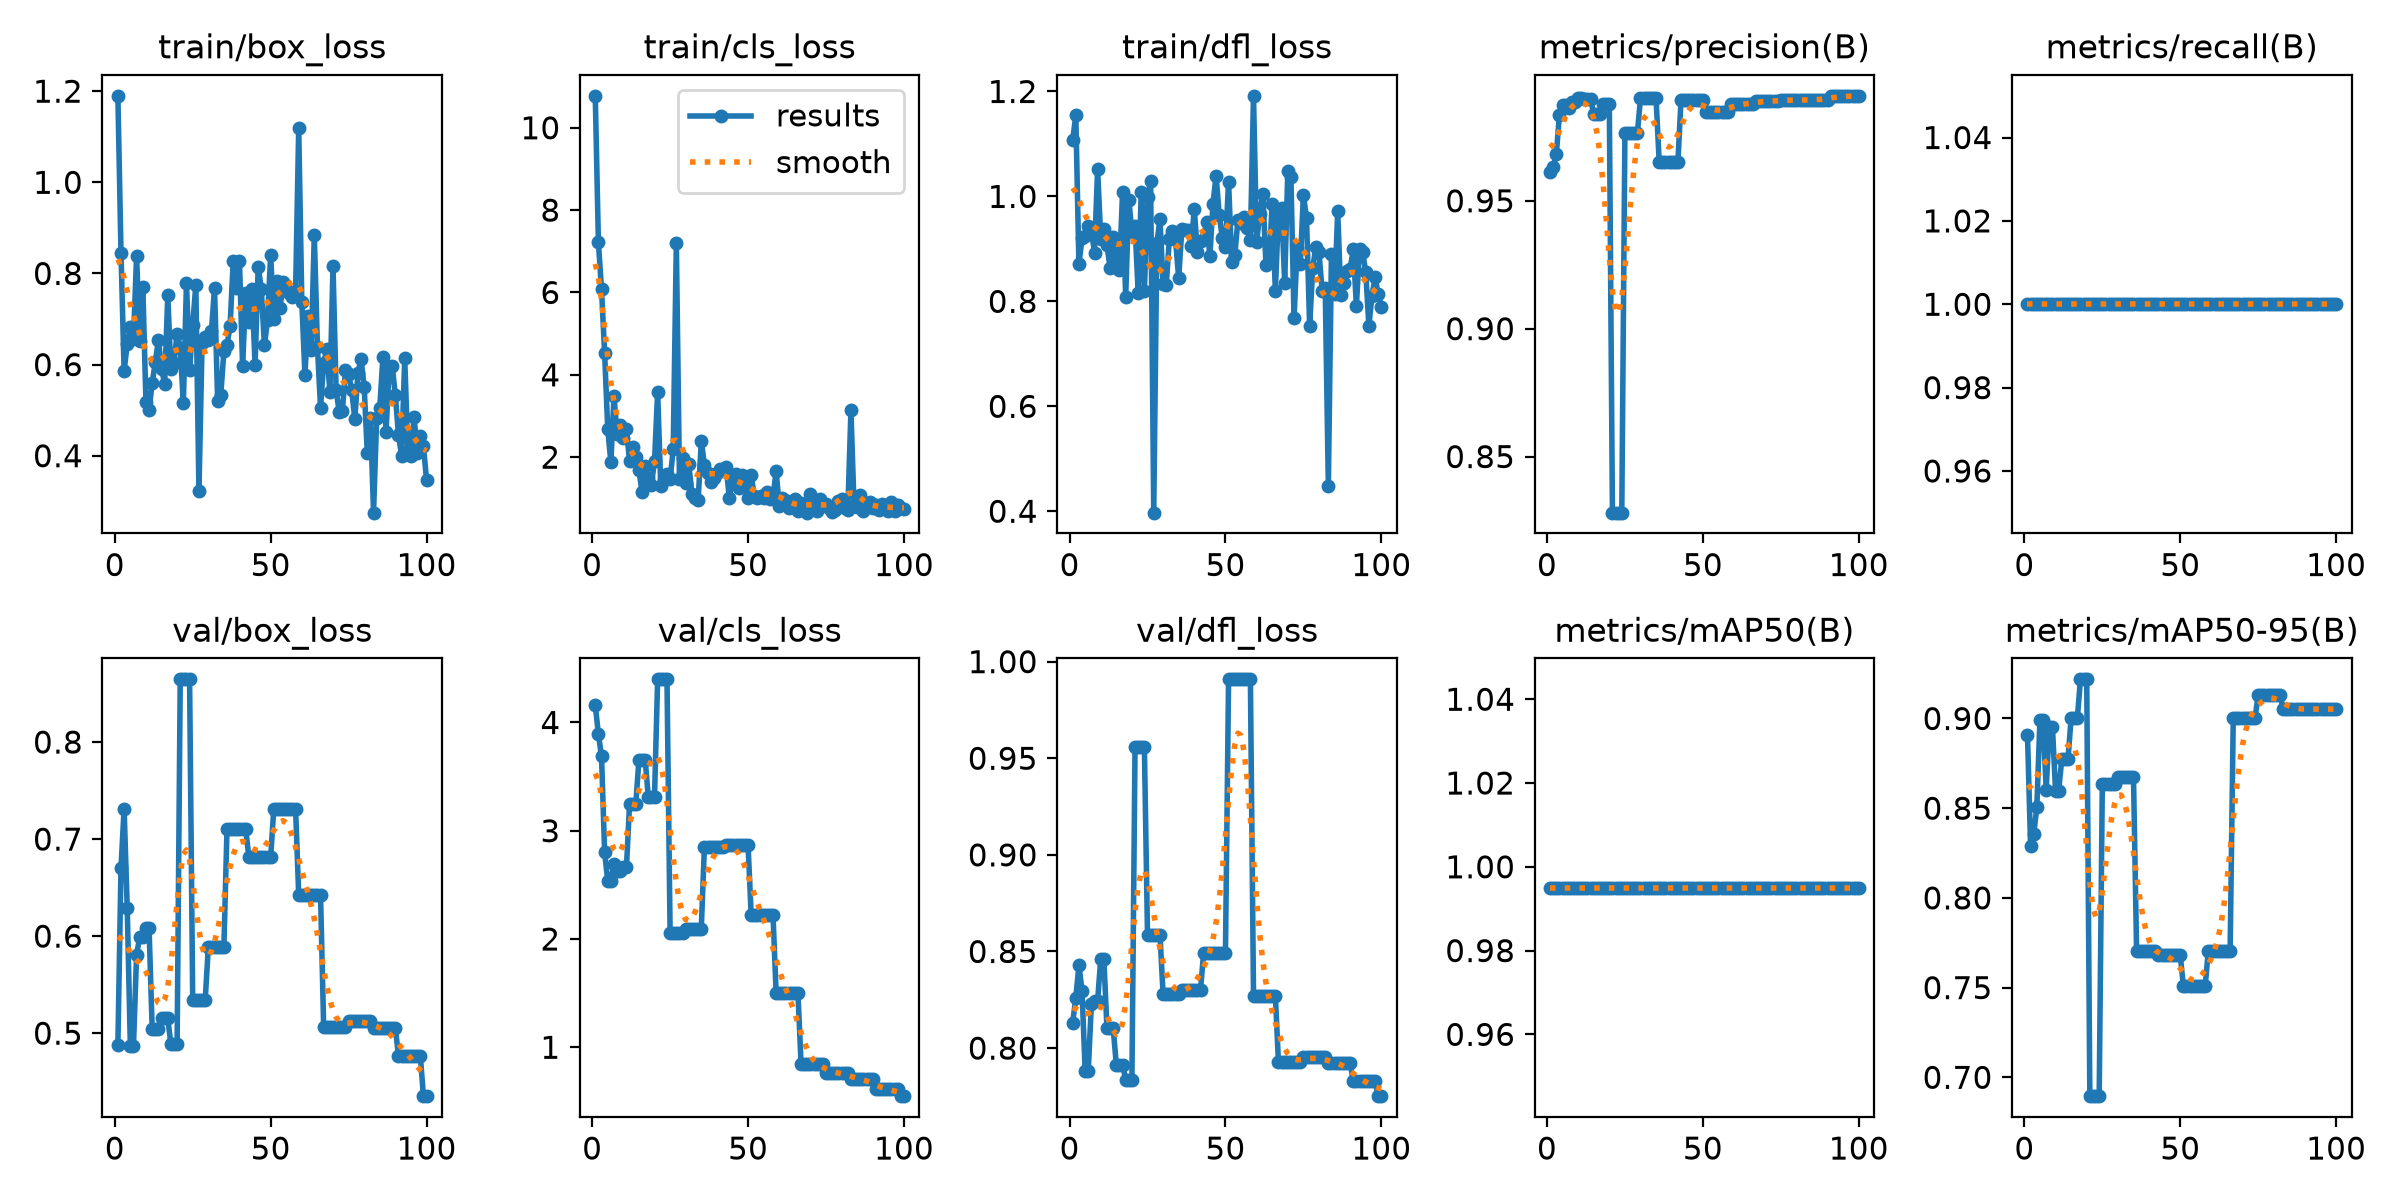

Values plotted in this chart, from the file beside it:
epoch, time, train/box_loss, train/cls_loss, train/dfl_loss, metrics/precision(B), metrics/recall(B), metrics/mAP50(B), metrics/mAP50-95(B), val/box_loss, val/cls_loss, val/dfl_loss, lr/pg0, lr/pg1, lr/pg2
1, 2.953, 1.19, 10.78, 1.107, 0.9611, 1, 0.995, 0.891, 0.4873, 4.159, 0.8132, 2e-05, 2e-05, 2e-05
2, 4.927, 0.8457, 7.218, 1.155, 0.9631, 1, 0.995, 0.8288, 0.6704, 3.892, 0.8259, 5.9406e-05, 5.9406e-05, 5.9406e-05
3, 6.35, 0.5861, 6.082, 0.8712, 0.9682, 1, 0.995, 0.8355, 0.7313, 3.688, 0.8428, 9.802e-05, 9.802e-05, 9.802e-05
4, 7.778, 0.645, 4.521, 0.9199, 0.9836, 1, 0.995, 0.8505, 0.629, 2.805, 0.8297, 0.0001358, 0.0001358, 0.0001358
5, 9.156, 0.6834, 2.681, 0.924, 0.9873, 1, 0.995, 0.8994, 0.4867, 2.532, 0.7882, 0.0001729, 0.0001729, 0.0001729
6, 10.75, 0.6558, 1.875, 0.9443, 0.9873, 1, 0.995, 0.8994, 0.4867, 2.532, 0.7882, 0.0002091, 0.0002091, 0.0002091
7, 12.3, 0.8381, 3.476, 0.9352, 0.9861, 1, 0.995, 0.8603, 0.581, 2.694, 0.8229, 0.0002446, 0.0002446, 0.0002446
8, 13.76, 0.6512, 2.57, 0.8931, 0.9888, 1, 0.995, 0.8955, 0.5987, 2.631, 0.8246, 0.0002792, 0.0002792, 0.0002792
9, 15.09, 0.7701, 2.788, 1.052, 0.9888, 1, 0.995, 0.8955, 0.5987, 2.631, 0.8246, 0.0003131, 0.0003131, 0.0003131
10, 16.55, 0.5175, 2.469, 0.9197, 0.9901, 1, 0.995, 0.8596, 0.6084, 2.665, 0.8462, 0.0003461, 0.0003461, 0.0003461
11, 18.01, 0.4999, 2.676, 0.9373, 0.9901, 1, 0.995, 0.8596, 0.6084, 2.665, 0.8462, 0.0003784, 0.0003784, 0.0003784
12, 19.41, 0.5596, 1.897, 0.9067, 0.9898, 1, 0.995, 0.8772, 0.5048, 3.248, 0.8102, 0.0004099, 0.0004099, 0.0004099
13, 20.85, 0.6048, 2.254, 0.8637, 0.9898, 1, 0.995, 0.8772, 0.5048, 3.248, 0.8102, 0.0004406, 0.0004406, 0.0004406
14, 22.27, 0.655, 2.002, 0.922, 0.9898, 1, 0.995, 0.8772, 0.5048, 3.248, 0.8102, 0.0004705, 0.0004705, 0.0004705
15, 23.72, 0.5912, 1.682, 0.8858, 0.984, 1, 0.995, 0.9004, 0.5151, 3.657, 0.7913, 0.0004996, 0.0004996, 0.0004996
16, 25.37, 0.5573, 1.158, 0.8594, 0.984, 1, 0.995, 0.9004, 0.5151, 3.657, 0.7913, 0.0005279, 0.0005279, 0.0005279
17, 26.94, 0.7517, 1.777, 1.008, 0.984, 1, 0.995, 0.9004, 0.5151, 3.657, 0.7913, 0.0005555, 0.0005555, 0.0005555
18, 28.62, 0.59, 1.495, 0.8078, 0.9879, 1, 0.995, 0.9218, 0.4888, 3.314, 0.7837, 0.0005822, 0.0005822, 0.0005822
19, 30.21, 0.6045, 1.335, 0.9938, 0.9879, 1, 0.995, 0.9218, 0.4888, 3.314, 0.7837, 0.0006081, 0.0006081, 0.0006081
20, 31.91, 0.6679, 1.897, 0.9324, 0.9879, 1, 0.995, 0.9218, 0.4888, 3.314, 0.7837, 0.0006333, 0.0006333, 0.0006333
21, 33.48, 0.6365, 3.591, 0.9435, 0.8281, 1, 0.995, 0.6895, 0.8646, 4.398, 0.9558, 0.0006576, 0.0006576, 0.0006576
22, 34.88, 0.5149, 1.308, 0.8169, 0.8281, 1, 0.995, 0.6895, 0.8646, 4.398, 0.9558, 0.0006812, 0.0006812, 0.0006812
23, 36.21, 0.7798, 1.441, 1.008, 0.8281, 1, 0.995, 0.6895, 0.8646, 4.398, 0.9558, 0.000704, 0.000704, 0.000704
24, 37.57, 0.5875, 1.589, 0.8195, 0.8281, 1, 0.995, 0.6895, 0.8646, 4.398, 0.9558, 0.000726, 0.000726, 0.000726
25, 38.94, 0.6874, 1.463, 0.9989, 0.9765, 1, 0.995, 0.8635, 0.5338, 2.054, 0.8588, 0.0007472, 0.0007472, 0.0007472
26, 40.37, 0.7746, 2.191, 1.03, 0.9765, 1, 0.995, 0.8635, 0.5338, 2.054, 0.8588, 0.0007675, 0.0007675, 0.0007675
27, 41.71, 0.322, 7.197, 0.3973, 0.9765, 1, 0.995, 0.8635, 0.5338, 2.054, 0.8588, 0.0007872, 0.0007872, 0.0007872
28, 43.08, 0.6463, 1.472, 0.911, 0.9765, 1, 0.995, 0.8635, 0.5338, 2.054, 0.8588, 0.000806, 0.000806, 0.000806
29, 44.4, 0.6597, 1.982, 0.9564, 0.9765, 1, 0.995, 0.8635, 0.5338, 2.054, 0.8588, 0.000824, 0.000824, 0.000824
30, 45.84, 0.655, 1.376, 0.8332, 0.99, 1, 0.995, 0.8675, 0.5885, 2.097, 0.8278, 0.0008412, 0.0008412, 0.0008412
31, 47.17, 0.6726, 1.829, 0.8309, 0.99, 1, 0.995, 0.8675, 0.5885, 2.097, 0.8278, 0.0008577, 0.0008577, 0.0008577
32, 48.58, 0.7677, 1.1, 0.9181, 0.99, 1, 0.995, 0.8675, 0.5885, 2.097, 0.8278, 0.0008733, 0.0008733, 0.0008733
33, 49.97, 0.521, 1.011, 0.9348, 0.99, 1, 0.995, 0.8675, 0.5885, 2.097, 0.8278, 0.0008882, 0.0008882, 0.0008882
34, 51.52, 0.5334, 0.9522, 0.917, 0.99, 1, 0.995, 0.8675, 0.5885, 2.097, 0.8278, 0.0009022, 0.0009022, 0.0009022
35, 52.96, 0.6288, 2.391, 0.8441, 0.99, 1, 0.995, 0.8675, 0.5885, 2.097, 0.8278, 0.0009155, 0.0009155, 0.0009155
36, 54.39, 0.6429, 1.821, 0.9374, 0.9651, 1, 0.995, 0.7705, 0.7107, 2.854, 0.8302, 0.000928, 0.000928, 0.000928
37, 55.8, 0.6856, 1.623, 0.9361, 0.9651, 1, 0.995, 0.7705, 0.7107, 2.854, 0.8302, 0.0009397, 0.0009397, 0.0009397
38, 57.19, 0.8283, 1.402, 0.9354, 0.9651, 1, 0.995, 0.7705, 0.7107, 2.854, 0.8302, 0.0009505, 0.0009505, 0.0009505
39, 58.57, 0.7689, 1.505, 0.9052, 0.9651, 1, 0.995, 0.7705, 0.7107, 2.854, 0.8302, 0.0009607, 0.0009607, 0.0009607
40, 59.92, 0.8269, 1.617, 0.9761, 0.9651, 1, 0.995, 0.7705, 0.7107, 2.854, 0.8302, 0.00097, 0.00097, 0.00097
41, 61.38, 0.5964, 1.716, 0.8934, 0.9651, 1, 0.995, 0.7705, 0.7107, 2.854, 0.8302, 0.0009785, 0.0009785, 0.0009785
42, 62.77, 0.7564, 1.715, 0.9144, 0.9651, 1, 0.995, 0.7705, 0.7107, 2.854, 0.8302, 0.0009862, 0.0009862, 0.0009862
43, 64.12, 0.6935, 1.758, 0.9194, 0.9894, 1, 0.995, 0.768, 0.6815, 2.868, 0.8493, 0.0009931, 0.0009931, 0.0009931
44, 65.57, 0.7665, 0.9963, 0.9504, 0.9894, 1, 0.995, 0.768, 0.6815, 2.868, 0.8493, 0.0009993, 0.0009993, 0.0009993
45, 66.93, 0.5984, 1.499, 0.8858, 0.9894, 1, 0.995, 0.768, 0.6815, 2.868, 0.8493, 0.001005, 0.001005, 0.001005
46, 68.31, 0.8147, 1.58, 0.9862, 0.9894, 1, 0.995, 0.768, 0.6815, 2.868, 0.8493, 0.001009, 0.001009, 0.001009
47, 69.72, 0.7666, 1.257, 1.039, 0.9894, 1, 0.995, 0.768, 0.6815, 2.868, 0.8493, 0.001013, 0.001013, 0.001013
48, 71.11, 0.6419, 1.573, 0.9653, 0.9894, 1, 0.995, 0.768, 0.6815, 2.868, 0.8493, 0.001016, 0.001016, 0.001016
49, 72.53, 0.6988, 1.432, 0.92, 0.9894, 1, 0.995, 0.768, 0.6815, 2.868, 0.8493, 0.001018, 0.001018, 0.001018
50, 73.93, 0.8403, 1.016, 0.9031, 0.9894, 1, 0.995, 0.768, 0.6815, 2.868, 0.8493, 0.00102, 0.00102, 0.00102
51, 75.35, 0.701, 1.57, 1.028, 0.9848, 1, 0.995, 0.751, 0.7307, 2.226, 0.9909, 0.00101, 0.00101, 0.00101
52, 76.74, 0.7824, 1.054, 0.8755, 0.9848, 1, 0.995, 0.751, 0.7307, 2.226, 0.9909, 0.0009902, 0.0009902, 0.0009902
53, 78.1, 0.7235, 1.009, 0.8885, 0.9848, 1, 0.995, 0.751, 0.7307, 2.226, 0.9909, 0.0009704, 0.0009704, 0.0009704
54, 79.47, 0.7812, 1.059, 0.9556, 0.9848, 1, 0.995, 0.751, 0.7307, 2.226, 0.9909, 0.0009506, 0.0009506, 0.0009506
55, 80.87, 0.7664, 1.001, 0.9485, 0.9848, 1, 0.995, 0.751, 0.7307, 2.226, 0.9909, 0.0009308, 0.0009308, 0.0009308
56, 82.27, 0.758, 1.155, 0.9603, 0.9848, 1, 0.995, 0.751, 0.7307, 2.226, 0.9909, 0.000911, 0.000911, 0.000911
57, 83.64, 0.749, 0.9915, 0.9403, 0.9848, 1, 0.995, 0.751, 0.7307, 2.226, 0.9909, 0.0008912, 0.0008912, 0.0008912
58, 85.09, 0.7605, 1.04, 0.9176, 0.9848, 1, 0.995, 0.751, 0.7307, 2.226, 0.9909, 0.0008714, 0.0008714, 0.0008714
59, 86.46, 1.119, 1.658, 1.192, 0.9878, 1, 0.995, 0.7705, 0.6423, 1.505, 0.8272, 0.0008516, 0.0008516, 0.0008516
60, 87.85, 0.7366, 0.8218, 0.9126, 0.9878, 1, 0.995, 0.7705, 0.6423, 1.505, 0.8272, 0.0008318, 0.0008318, 0.0008318
... 40 more rows
